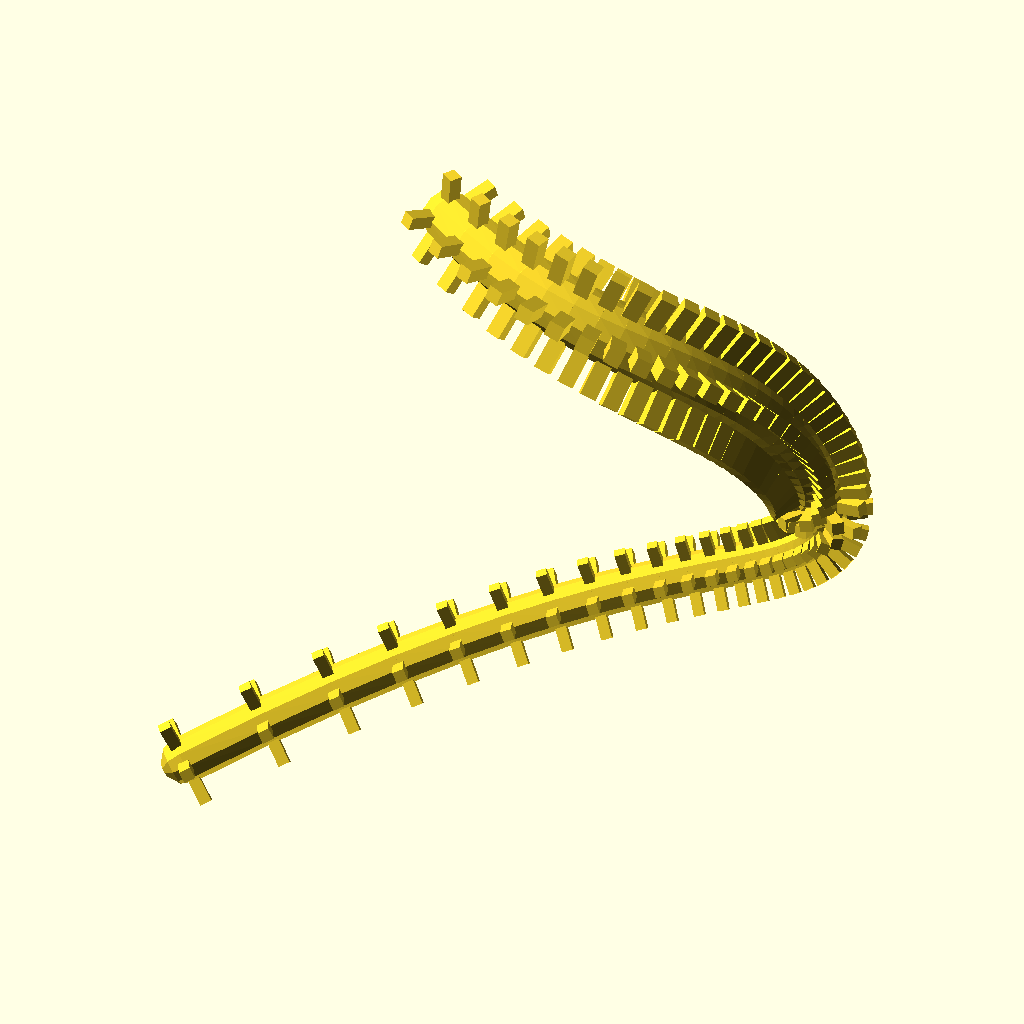
Cell 1 — every parameter at its default value.
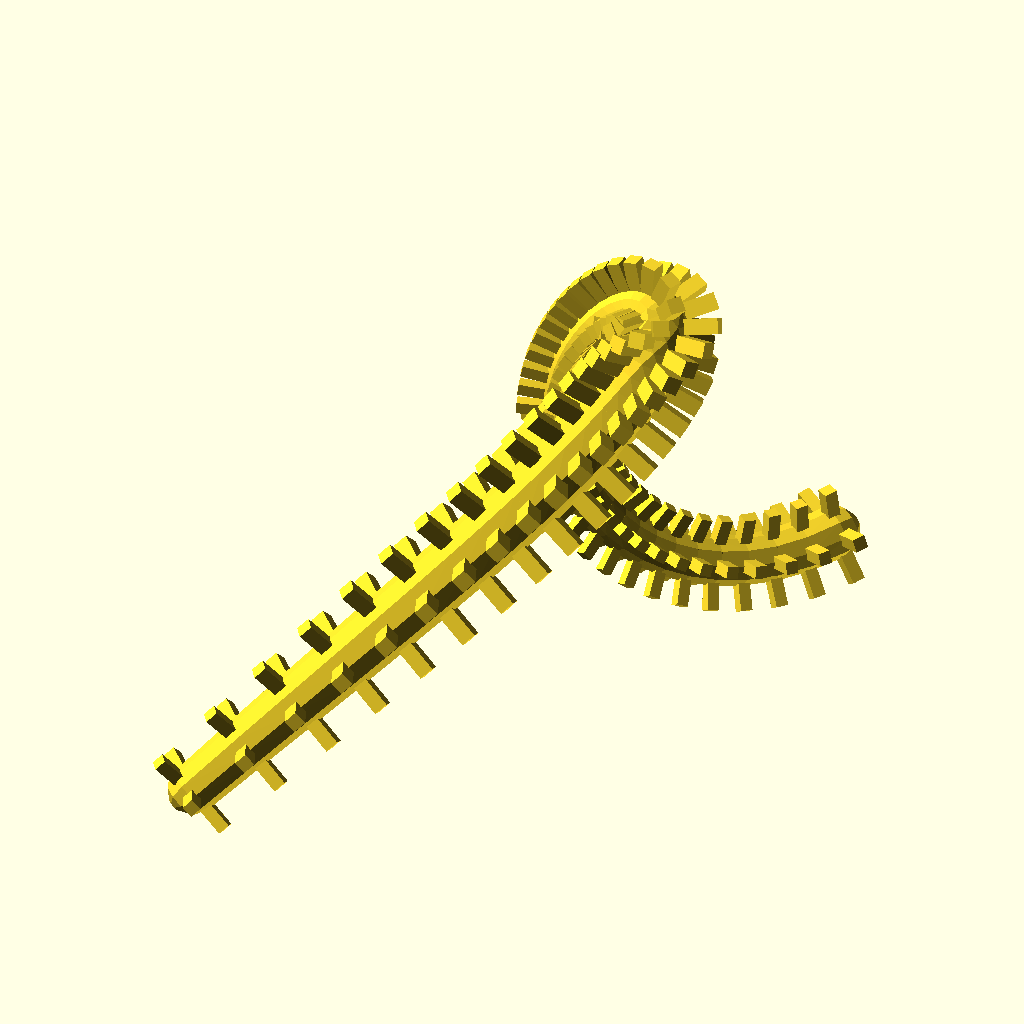
Cell 2 — seed set to 9999, the other parameters unchanged.
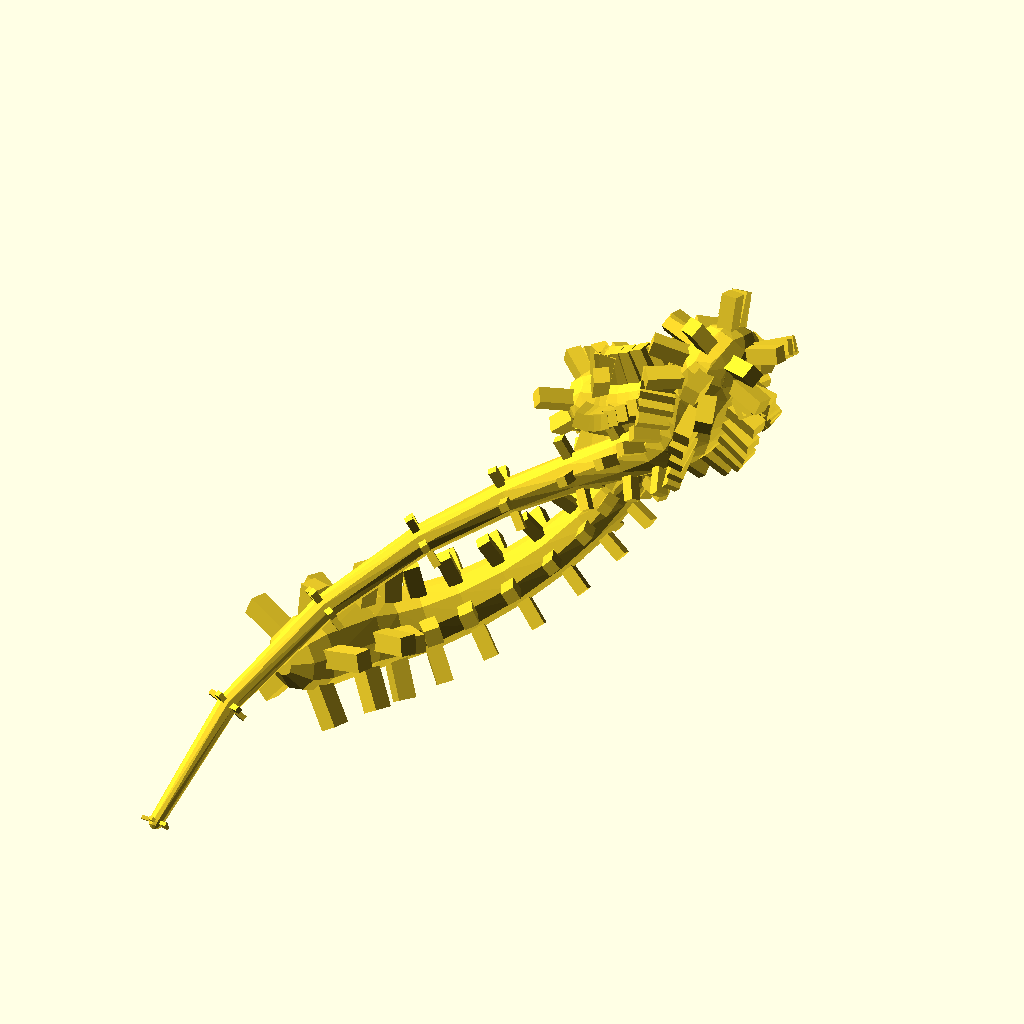
Cell 3 — controlpoints set to 20, the other parameters unchanged.
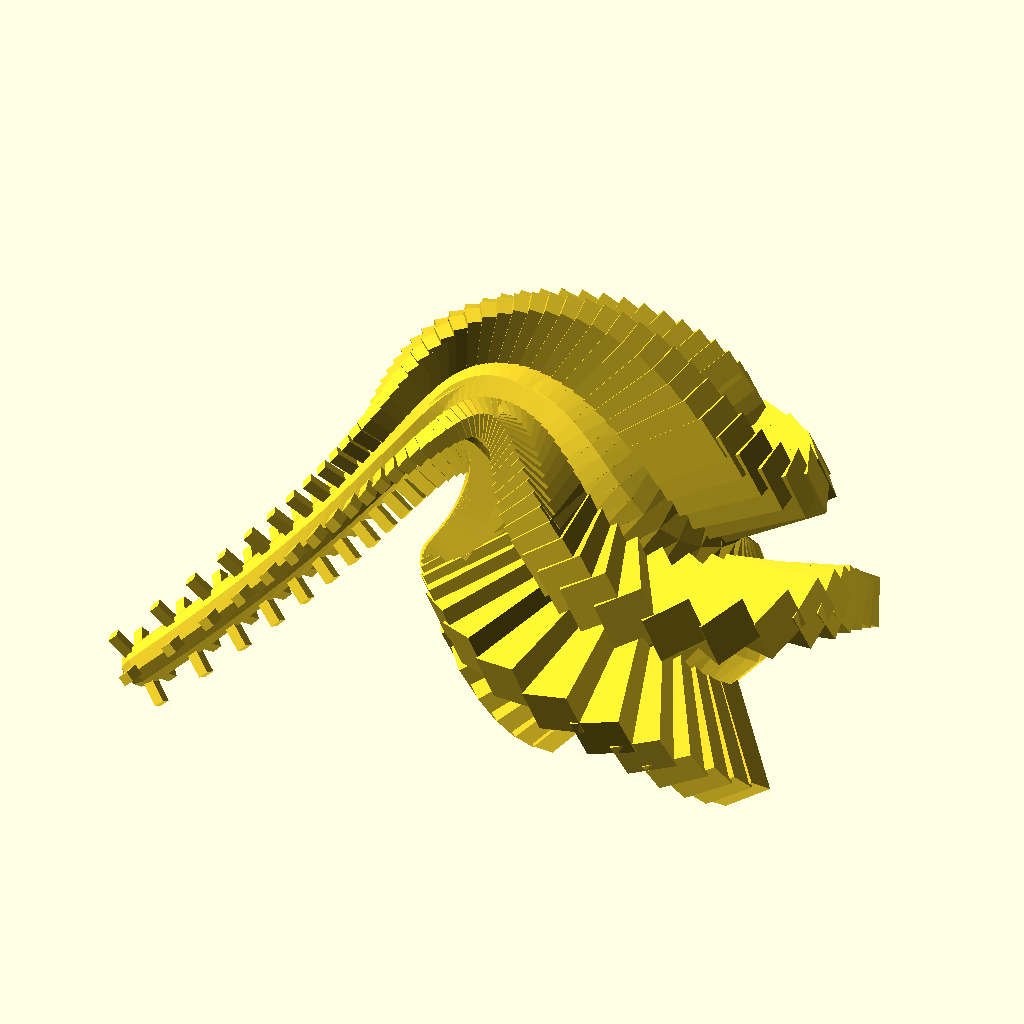
Cell 4 — thickest set to 50, the other parameters unchanged.
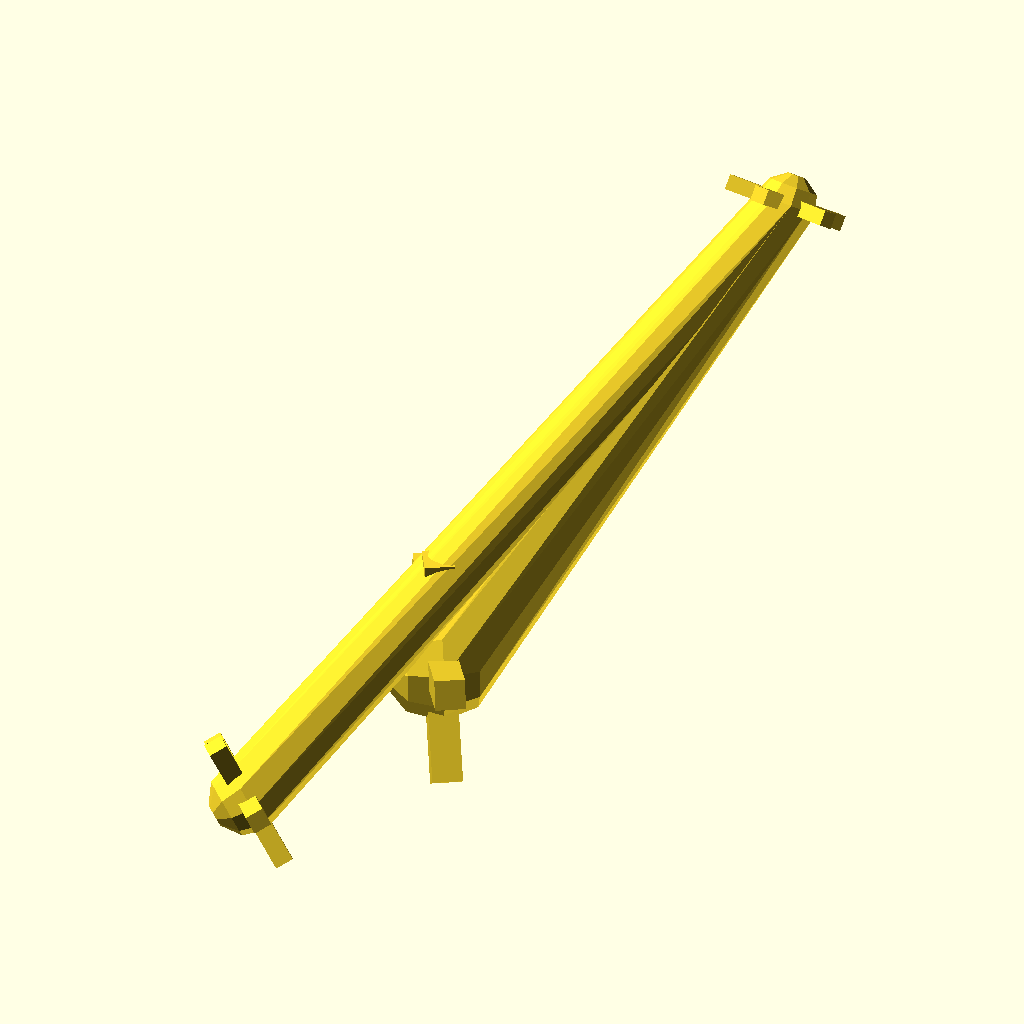
Cell 5 — detail set to 0.5, the other parameters unchanged.
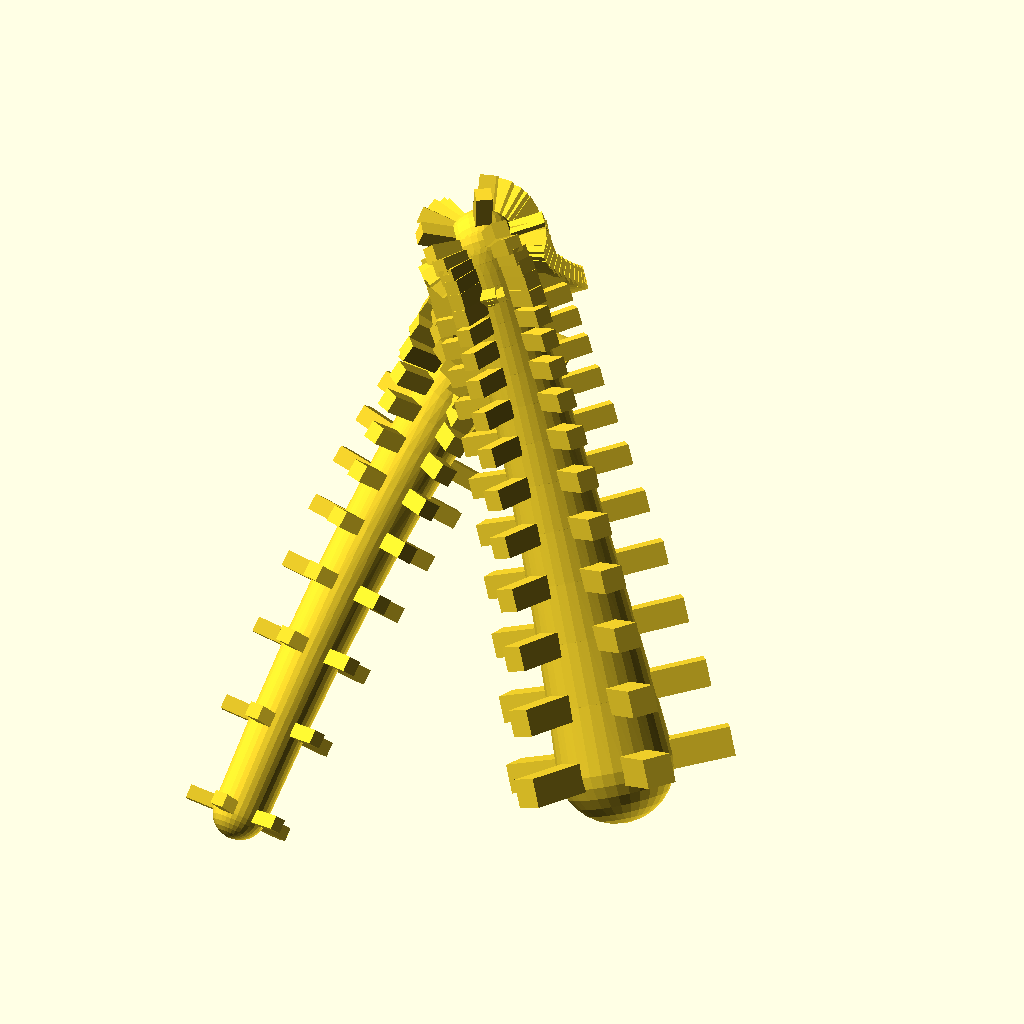
Cell 6: fn = 30 (everything else at default).
All cells are drawn from the same view direction (rotation 55°, 0°, 25°, orthographic, colour scheme Cornfield), but the view is re-fitted for each cell, so position and scale can differ between cells as well as the parameter.
OpenSCAD source file scadFiles/923260/1459117.scad:
////////////////////

//Easy Bez-curve generator by Torleif Ceder 2015 Creative Commons - Attribution - Share Alike

////////////////////

// preview[view:south west, tilt:top diagonal]

//RandomSeed

seed = 1789; //[1111:9999]

part = 0; //[1,2,3,4,5]

controlpoints=5;//[1:20]

thickest=15;//[5:50]

detail = 0.02; //[0.01:0.001:0.5]

fn = 10; //[8:30]

rad=5;//[1:0.5:12]

tang=2;//[1:10]

//some random 4D points

v = [

  for(i = [0: controlpoints])[rands(0, 100*sign(i), 1)[0], rands(0, 100*sign(i), 1)[0], rands(0, 100*sign(i), 1)[0], rands(1, thickest, 1)[0]]

];

module yourmodule(i){

    //anything in this module will be copeid and rotatdet along curve (v) at (detail) intevall

    for (j=[0:360/rad:360]){

    rotate([j,0,0])translate([0,0, bez2(i, v)[3]*0.5])

        

        // anything here//////////////

        scale([0.5,0.5,1])rotate([0, 90, 0])cube( [bez2(i, v)[3]/2*tang,bez2(i, v)[3]/2,bez2(i, v)[3]/2], $fn= fn,center=true);

    //////////////////

        }

    }  

  

  

  

  

  

  

  

  

  

  

  

  

  

  

//main call

bline(v);

// Bline module

module bline(v) {

     translate([bez2(0  , v)[0],bez2(0  , v)[1],bez2(0  , v)[2]])rotate(bez2euler (0,v))           yourmodule(0);

    for(i = [detail: detail: 1]) {

      

        translate([bez2(i  , v)[0],bez2(i  , v)[1],bez2(i  , v)[2]])rotate(bez2euler (i,v))           yourmodule(i);

           

        

      hull() {

        translate([bez2(i, v)[0], bez2(i, v)[1], bez2(i, v)[2]]) rotate(bez2euler(i, v)) rotate([0, 90, 0]) {

          sphere(d = bez2(i, v)[3], $fn = fn);

        };

        translate(t(bez2(i - detail, v))) rotate(bez2euler(i - detail, v)) rotate([0, 90, 0]) sphere(d = bez2(i - detail, v)[3], $fn = fn);

      }

    }

  }

  //The recusive

function bez2(t, v) = (len(v) > 2) ? bez2(t, [

  for(i = [0: len(v) - 2]) v[i] * t + v[i + 1] * (1 - t)

]): v[0] * t + v[1] * (1 - t);



//

function lim31(l, v) = v / len3(v) * l;



function len3(v) = sqrt(pow(v[0], 2) + pow(v[1], 2) + pow(v[2], 2));

// unit normal to euler angles

function bez2euler(i, v) = [0, -asin(bez2v(i, v)[2]), atan2(bez2xy(bez2v(i, v))[1], bez2xy(bez2v(i, v))[0])];



function bez2xy(v) = lim31(1, [v[0], v[1], 0]); // down xy projection

function bez2v(i, v) = lim31(1, bez2(i - 0.0001, v) - bez2(i, v)); // unit vector at i

function t(v) = [v[0], v[1], v[2]];
Parameter table extracted from the source (name, type, default, range or options):
seed: number, default 1789, range 1111 to 9999
part: number, default 0, options 1, 2, 3, 4, 5
controlpoints: number, default 5, range 1 to 20
thickest: number, default 15, range 5 to 50
detail: number, default 0.02, range 0.01 to 0.5, step 0.001
fn: number, default 10, range 8 to 30
rad: number, default 5, range 1 to 12, step 0.5
tang: number, default 2, range 1 to 10
